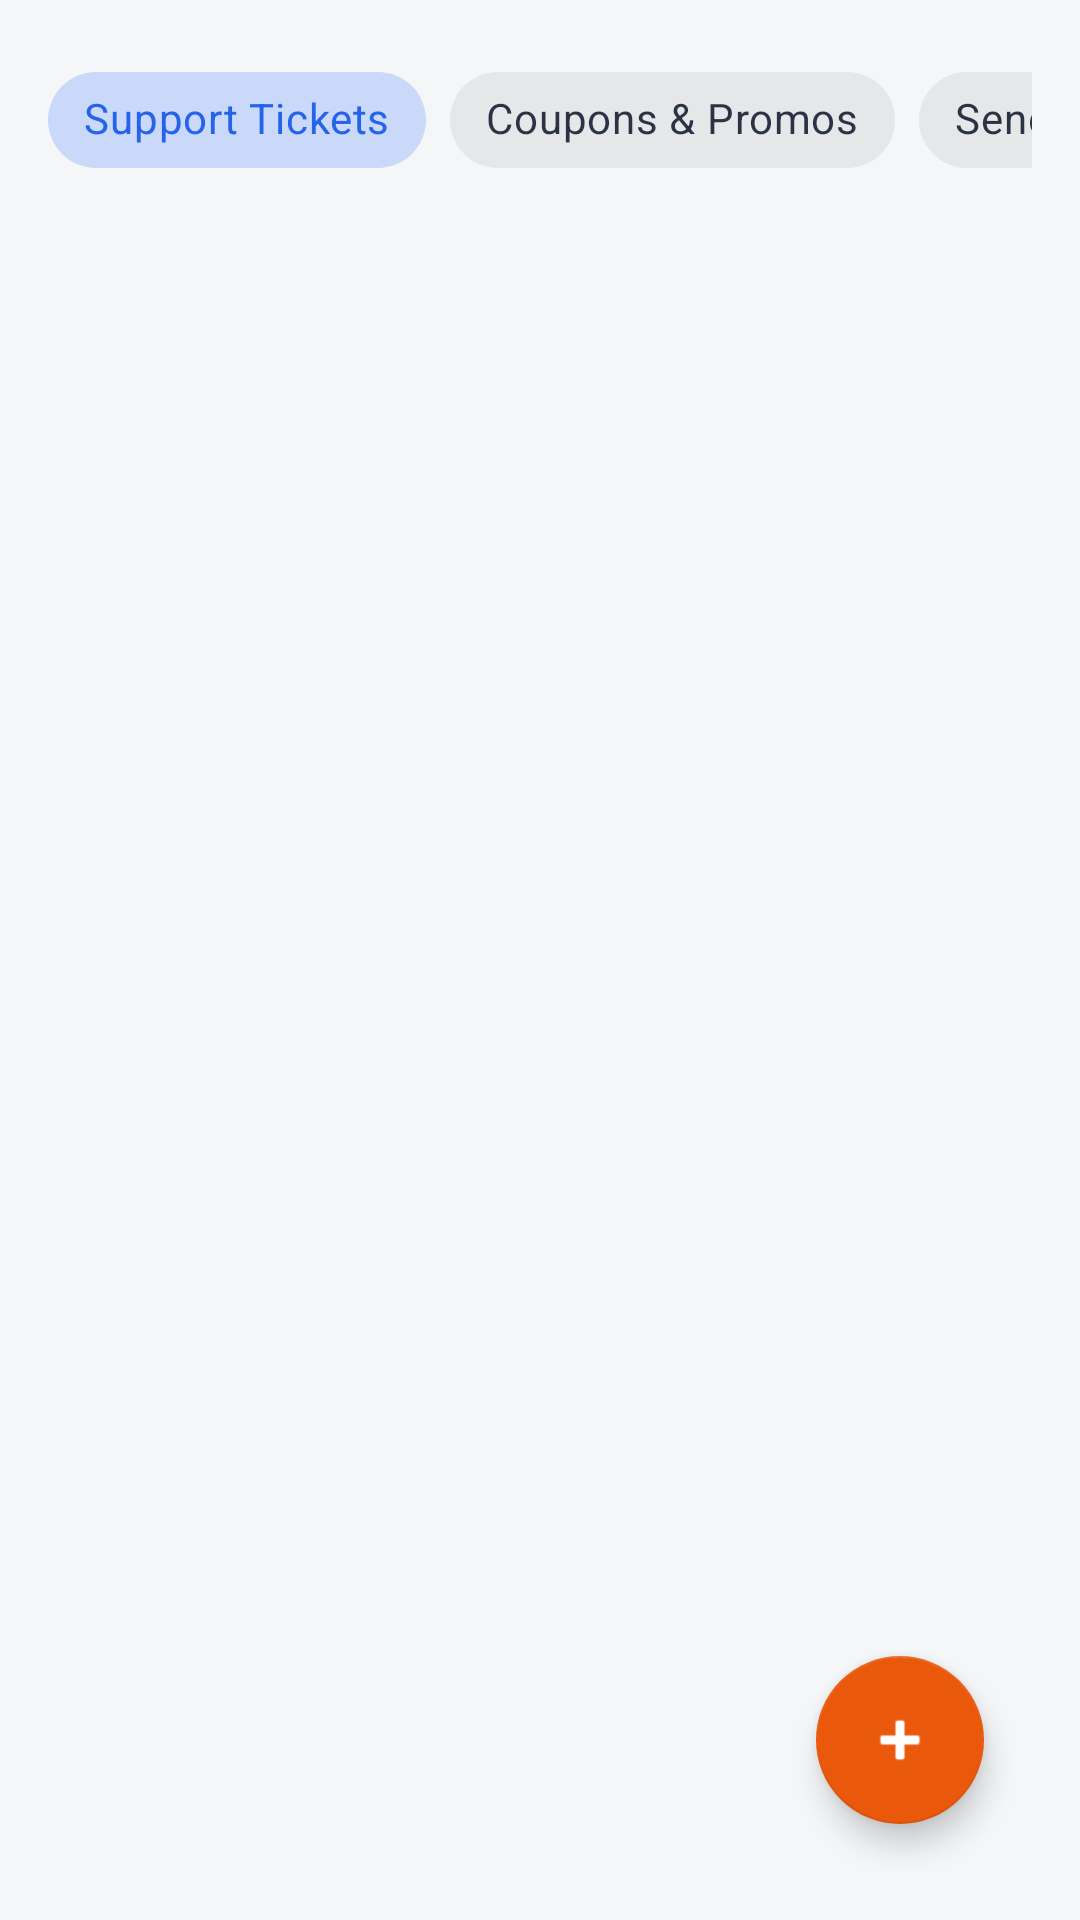

Here is an Android app screen rendered from its layout file. Give the layout XML and the strings, colors and styles it references.
<!-- AndroidManifest.xml: application theme Theme.PrintXpress -->
<!-- res/layout/fragment_admin_marketing.xml -->
<?xml version="1.0" encoding="utf-8"?>
<LinearLayout xmlns:android="http://schemas.android.com/apk/res/android"
    xmlns:app="http://schemas.android.com/apk/res-auto"
    android:layout_width="match_parent"
    android:layout_height="match_parent"
    android:orientation="vertical"
    android:background="@color/background"
    android:padding="16dp">

    <HorizontalScrollView
        android:layout_width="match_parent"
        android:layout_height="wrap_content"
        android:scrollbars="none"
        android:layout_marginBottom="12dp">

        <com.google.android.material.chip.ChipGroup
            android:id="@+id/chipGroupMarketingTab"
            android:layout_width="wrap_content"
            android:layout_height="wrap_content"
            app:singleLine="true"
            app:singleSelection="true">

            <com.google.android.material.chip.Chip
                android:id="@+id/chipTabTickets"
                style="@style/Widget.MaterialComponents.Chip.Choice"
                android:layout_width="wrap_content"
                android:layout_height="wrap_content"
                android:checked="true"
                android:text="Support Tickets" />

            <com.google.android.material.chip.Chip
                android:id="@+id/chipTabPromotions"
                style="@style/Widget.MaterialComponents.Chip.Choice"
                android:layout_width="wrap_content"
                android:layout_height="wrap_content"
                android:text="Coupons &amp; Promos" />

            <com.google.android.material.chip.Chip
                android:id="@+id/chipTabNotifications"
                style="@style/Widget.MaterialComponents.Chip.Choice"
                android:layout_width="wrap_content"
                android:layout_height="wrap_content"
                android:text="Send Broadcast" />

            <com.google.android.material.chip.Chip
                android:id="@+id/chipTabFaqs"
                style="@style/Widget.MaterialComponents.Chip.Choice"
                android:layout_width="wrap_content"
                android:layout_height="wrap_content"
                android:text="Manage FAQs" />

        </com.google.android.material.chip.ChipGroup>

    </HorizontalScrollView>

    <FrameLayout
        android:layout_width="match_parent"
        android:layout_height="0dp"
        android:layout_weight="1">

        <androidx.recyclerview.widget.RecyclerView
            android:id="@+id/rvAdminMarketing"
            android:layout_width="match_parent"
            android:layout_height="match_parent" />

        <com.google.android.material.floatingactionbutton.FloatingActionButton
            android:id="@+id/fabAddMarketingItem"
            android:layout_width="wrap_content"
            android:layout_height="wrap_content"
            android:layout_gravity="bottom|end"
            android:layout_margin="16dp"
            android:contentDescription="Add Coupon or Notification"
            android:src="@android:drawable/ic_input_add"
            app:backgroundTint="#EA580C"
            app:tint="@android:color/white" />

    </FrameLayout>

</LinearLayout>
<!-- resources referenced by this layout -->
<resources>
  <color name="background">#F4F6F8</color>
  <style name="Theme.PrintXpress" parent="Theme.MaterialComponents.DayNight.NoActionBar">
          <item name="colorPrimary">@color/primary</item>
          <item name="colorPrimaryVariant">@color/primary_variant</item>
          <item name="colorSecondary">@color/secondary</item>
          <item name="colorSecondaryVariant">@color/secondary_variant</item>
          <item name="android:statusBarColor">@color/primary_variant</item>
          <item name="android:windowBackground">@color/background</item>
          <item name="colorSurface">@color/surface</item>
          <item name="colorOnSurface">@color/text_primary</item>
      </style>
  <color name="primary">#2563EB</color>
  <color name="primary_variant">#172554</color>
  <color name="secondary">#FF9F1C</color>
  <color name="secondary_variant">#EA580C</color>
  <color name="surface">#FFFFFF</color>
  <color name="text_primary">#0F172A</color>
</resources>
